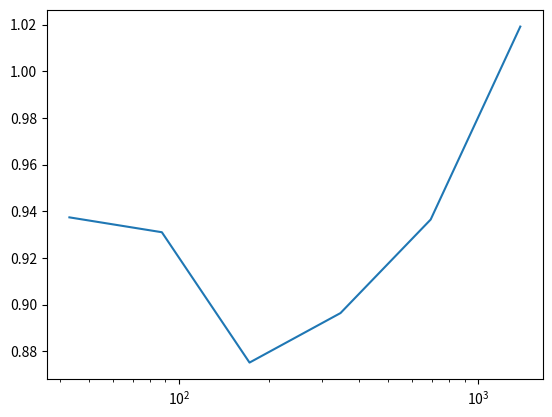

Recreate this plot in Python.
import random
import math
import statistics
import matplotlib.pyplot as plt

# Below function takes a list of values of N
def calculate_plot(list_of_i):
    dict_of_values = []
    for N in list_of_i:
        N = int(math.pow(2, N))
        counter_list = []
        for j in range(0, 101):
            counter = 0
            for i in range(0, N):
                x_val = random.uniform(-1,1)
                y_val = random.uniform(-1,1)
                if ((x_val <=1) and (x_val >= 0)) and ((y_val <=1) and (y_val >= 0)) and (y_val <= math.pow(math.sin(1/x_val),2)):
                    counter += 1
            counter_list.append(counter)

        mean = statistics.mean(counter_list)
        std_dev = statistics.pstdev(counter_list)
        uncertainity = std_dev / math.sqrt(mean)
        dict_of_values.append({str(N):(mean,uncertainity)})
    return dict_of_values


calculator = calculate_plot(range(8, 14))

mean_line = []
uncertainity_line = []
pi_line = []
for item in calculator:
    mean, uncertainity = list(item.values())[0]
    mean_line.append(mean)
    uncertainity_line.append(uncertainity)
    pi_line.append(math.pi/4)

plt.semilogx(mean_line,uncertainity_line)
# plt.hlines(math.pi/4,xmin=0,xmax=8192)
plt.savefig('Ex2.png')